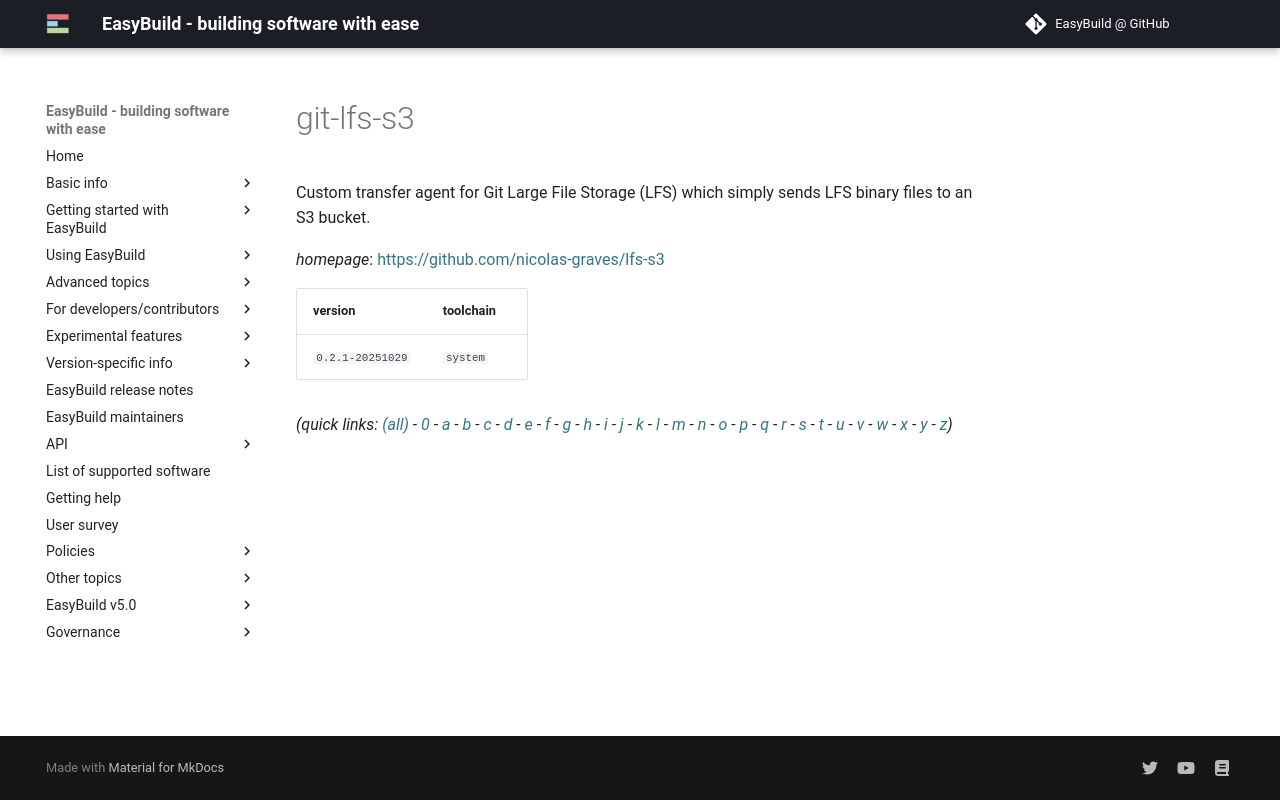

repository: easybuilders/easybuild-docs · page: version-specific/supported-software/g/git-lfs-s3/index.html · generator: mkdocs

---
search:
  boost: 0.5
---
# git-lfs-s3

Custom transfer agent for Git Large File Storage (LFS) which simply sends LFS binary files to an S3 bucket.

*homepage*: <https://github.com/nicolas-graves/lfs-s3>

version | toolchain
--------|----------
``0.2.1-20251029`` | ``system``


*(quick links: [(all)](../index.md) - [0](../0/index.md) - [a](../a/index.md) - [b](../b/index.md) - [c](../c/index.md) - [d](../d/index.md) - [e](../e/index.md) - [f](../f/index.md) - [g](../g/index.md) - [h](../h/index.md) - [i](../i/index.md) - [j](../j/index.md) - [k](../k/index.md) - [l](../l/index.md) - [m](../m/index.md) - [n](../n/index.md) - [o](../o/index.md) - [p](../p/index.md) - [q](../q/index.md) - [r](../r/index.md) - [s](../s/index.md) - [t](../t/index.md) - [u](../u/index.md) - [v](../v/index.md) - [w](../w/index.md) - [x](../x/index.md) - [y](../y/index.md) - [z](../z/index.md))*
